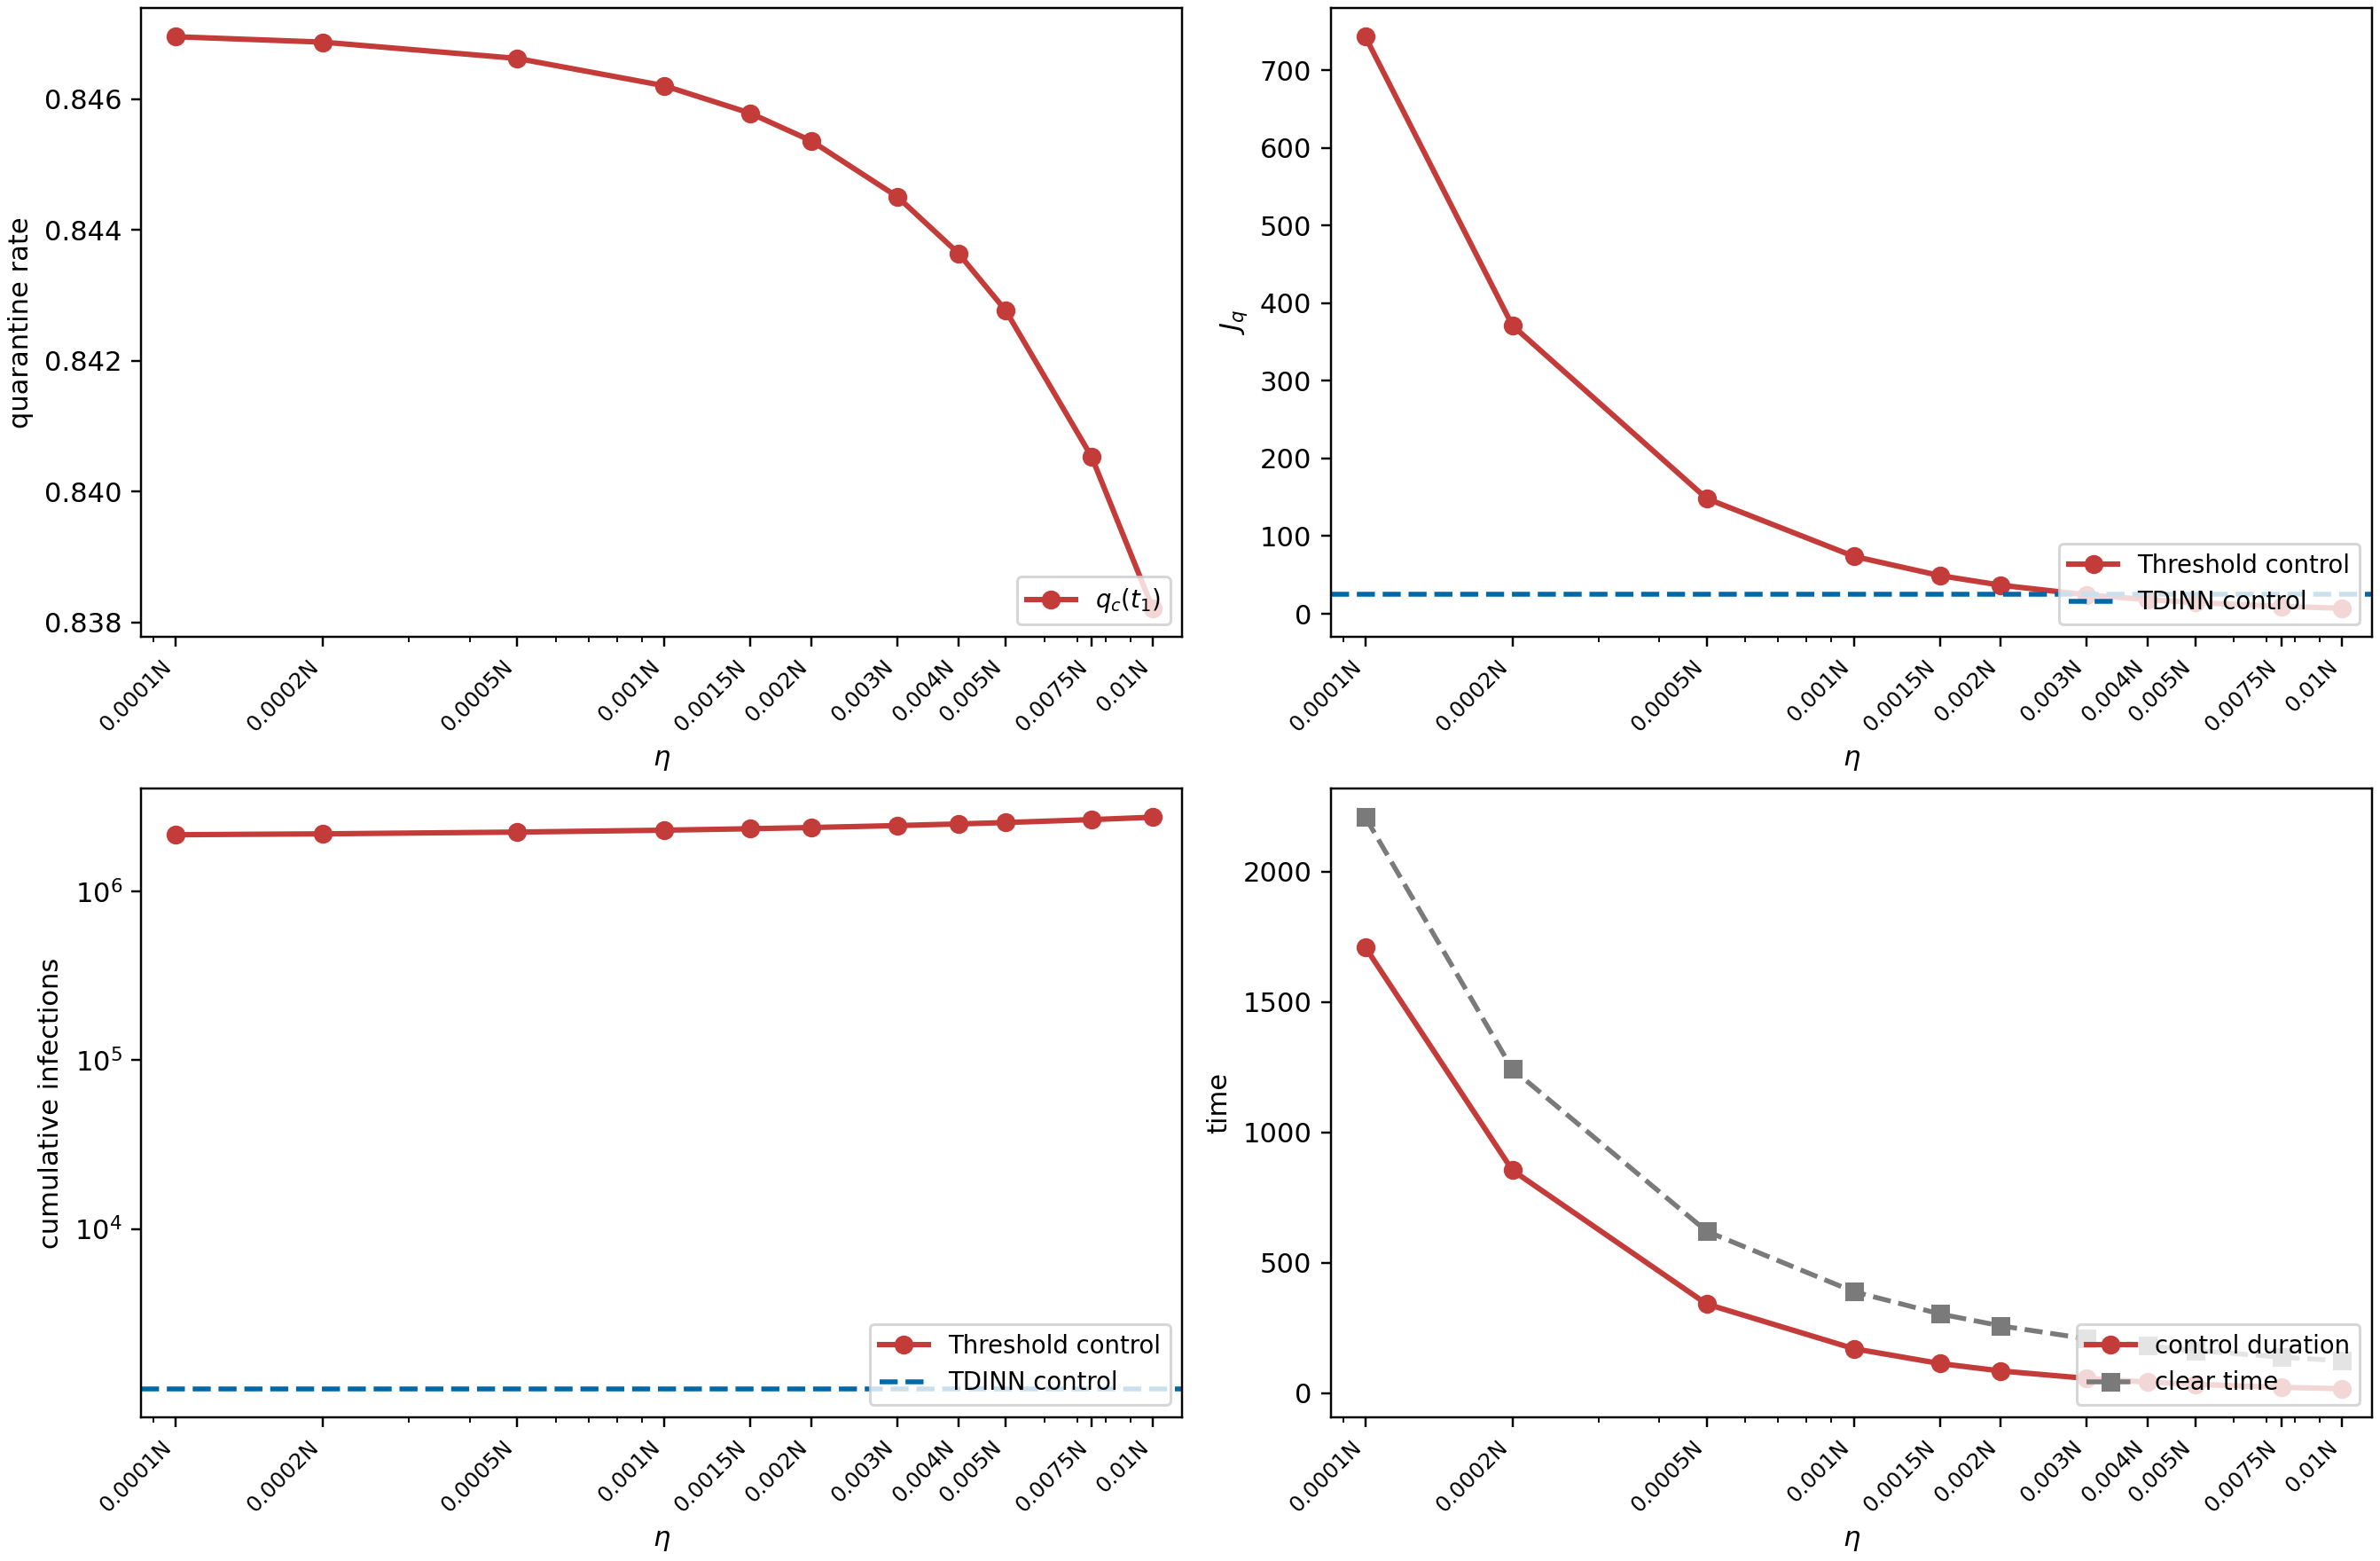

Source data for this figure (header and first rows):
eta_fraction, eta, t1, t2_formula, t2_numeric, reaches_Sc_within_horizon, q_start, q_end_window, q_max_window, plateau_max_error, flat_peak_I, flat_time_above_eta, flat_clear_time, flat_cleared, flat_control_duration, flat_cum_total, flat_J_q, real_peak_I, real_time_above_eta, real_clear_time, real_control_duration, real_cum_total, real_J_q, fixed_peak_I
0.0001, 1316, 13.93, 1725, 1725, 1.0, 0.847, 0.323, 0.847, 1.4711076801177114e-10, 1316, 0.0, 2210, 1.0, 1711, 2155649, 743.2, 151.9, 0.0, 45.27, 45.27, 2097, 25.15, 1377550
0.0002, 2633, 14.61, 869.7, 869.7, 1.0, 0.8469, 0.323, 0.8469, 9.094947017729282e-13, 2633, 0.0, 1243, 1.0, 855.1, 2182123, 371.4, 151.9, 0.0, 45.27, 45.27, 2097, 25.15, 1377550
0.0005, 6582, 15.52, 357.3, 357.3, 1.0, 0.8466, 0.323, 0.8466, 5.475158104673028e-10, 6582, 0.0, 620.8, 1.0, 341.7, 2234666, 148.3, 151.9, 0.0, 45.27, 45.27, 2097, 25.15, 1377550
0.001, 13163, 16.21, 186.8, 186.8, 1.0, 0.8462, 0.323, 0.8462, 5.476977094076574e-09, 13163, 0.0, 389.3, 1.0, 170.6, 2293939, 73.98, 151.9, 0.0, 45.27, 45.27, 2097, 25.15, 1377550
0.0015, 19744, 16.61, 130.2, 130.2, 1.0, 0.8458, 0.323, 0.8458, 2.8918293537572026e-08, 19745, 0.0, 304, 1.0, 113.6, 2339486, 49.2, 151.9, 0.0, 45.27, 45.27, 2097, 25.15, 1377550
0.002, 26326, 16.9, 102, 102, 1.0, 0.8454, 0.323, 0.8454, 2.8874637791886926e-08, 26326, 0.0, 258.1, 1.0, 85.07, 2377943, 36.8, 151.9, 0.0, 45.27, 45.27, 2097, 25.15, 1377550
0.003, 39489, 17.31, 73.86, 73.86, 1.0, 0.8445, 0.323, 0.8445, 1.3175304047763348e-07, 39489, 0.0, 208.4, 1.0, 56.55, 2442608, 24.41, 151.9, 0.0, 45.27, 45.27, 2097, 25.15, 1377550
0.004, 52652, 17.6, 59.89, 59.89, 1.0, 0.8436, 0.323, 0.8436, 1.396474544890225e-07, 52652, 0.0, 181.2, 1.0, 42.29, 2497306, 18.21, 151.9, 0.0, 45.27, 45.27, 2097, 25.15, 1377550
0.005, 65815, 17.83, 51.56, 51.56, 1.0, 0.8428, 0.323, 0.8428, 4.341272870078683e-07, 65815, 0.0, 163.7, 1.0, 33.73, 2545663, 14.49, 151.9, 0.0, 45.27, 45.27, 2097, 25.15, 1377550
0.0075, 98722, 18.25, 40.57, 40.57, 1.0, 0.8405, 0.323, 0.8405, 1.0340881999582052e-06, 98723, 0.0, 138.1, 1.0, 22.32, 2649240, 9.532, 151.9, 0.0, 45.27, 45.27, 2097, 25.15, 1377550
0.01, 131630, 18.55, 35.16, 35.16, 1.0, 0.8382, 0.323, 0.8382, 1.1995434761047363e-06, 131630, 0.0, 123.9, 1.0, 16.61, 2737382, 7.05, 151.9, 0.0, 45.27, 45.27, 2097, 25.15, 1377550
